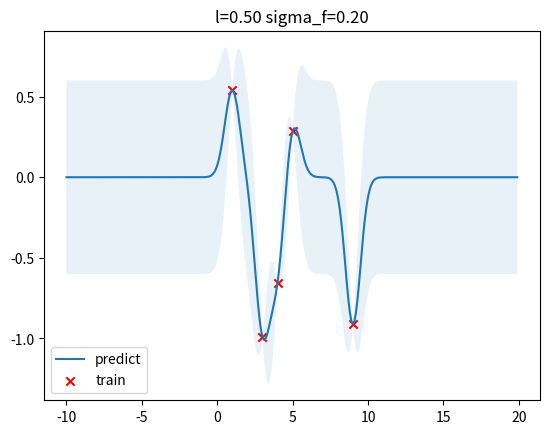

This chart was generated by the following Python code:
#coding:utf-8
"""利用高斯过程，实现贝叶斯优化
https://zhuanlan.zhihu.com/p/75589452
"""
import numpy as np
import matplotlib.pyplot as plt

from scipy.optimize import minimize


class GPR:
    def __init__(self, optimize=True):
        self.is_fit = False
        self.train_X, self.train_y = None, None
        self.params = {"l": 0.5, "sigma_f": 0.2}
        self.optimize = optimize

    def fit(self, X, y):
        # store train data
        self.train_X = np.asarray(X)
        self.train_y = np.asarray(y)
        self.is_fit = True

    def predict(self, X):
        if not self.is_fit:
            print("GPR Model not fit yet.")
            return

        X = np.asarray(X)
        Kff = self.kernel(self.train_X, self.train_X)  # (N, N)
        Kyy = self.kernel(X, X)  # (k, k)
        Kfy = self.kernel(self.train_X, X)  # (N, k)
        Kff_inv = np.linalg.inv(Kff + 1e-8 * np.eye(len(self.train_X)))  # (N, N)

        mu = Kfy.T.dot(Kff_inv).dot(self.train_y)
        cov = Kyy - Kfy.T.dot(Kff_inv).dot(Kfy)
        return mu, cov

    def kernel(self, x1, x2):
        dist_matrix = np.sum(x1**2, 1).reshape(-1, 1) + np.sum(x2**2, 1) - 2 * np.dot(x1, x2.T)
        return self.params["sigma_f"] ** 2 * np.exp(-0.5 / self.params["l"] ** 2 * dist_matrix)

def f(x, noise_sigma=0.0):
    x = np.asarray(x)
    y = np.cos(x) + np.random.normal(0, noise_sigma, size=x.shape)
    return y.tolist()

train_X = np.array([3, 1, 4, 5, 9]).reshape(-1, 1)
train_y = f(train_X, noise_sigma=1e-4)
test_X = np.arange(-10, 20, 0.1).reshape(-1, 1)

gpr = GPR()
gpr.fit(train_X, train_y)
mu, cov = gpr.predict(test_X)
test_y = mu.ravel()
uncertainty = 3 * np.sqrt(np.diag(cov))
plt.figure()
plt.title("l=%.2f sigma_f=%.2f" % (gpr.params["l"], gpr.params["sigma_f"]))
plt.fill_between(test_X.ravel(), test_y + uncertainty, test_y - uncertainty, alpha=0.1)
plt.plot(test_X, test_y, label="predict")
plt.scatter(train_X, train_y, label="train", c="red", marker="x")
plt.legend()

plt.show()